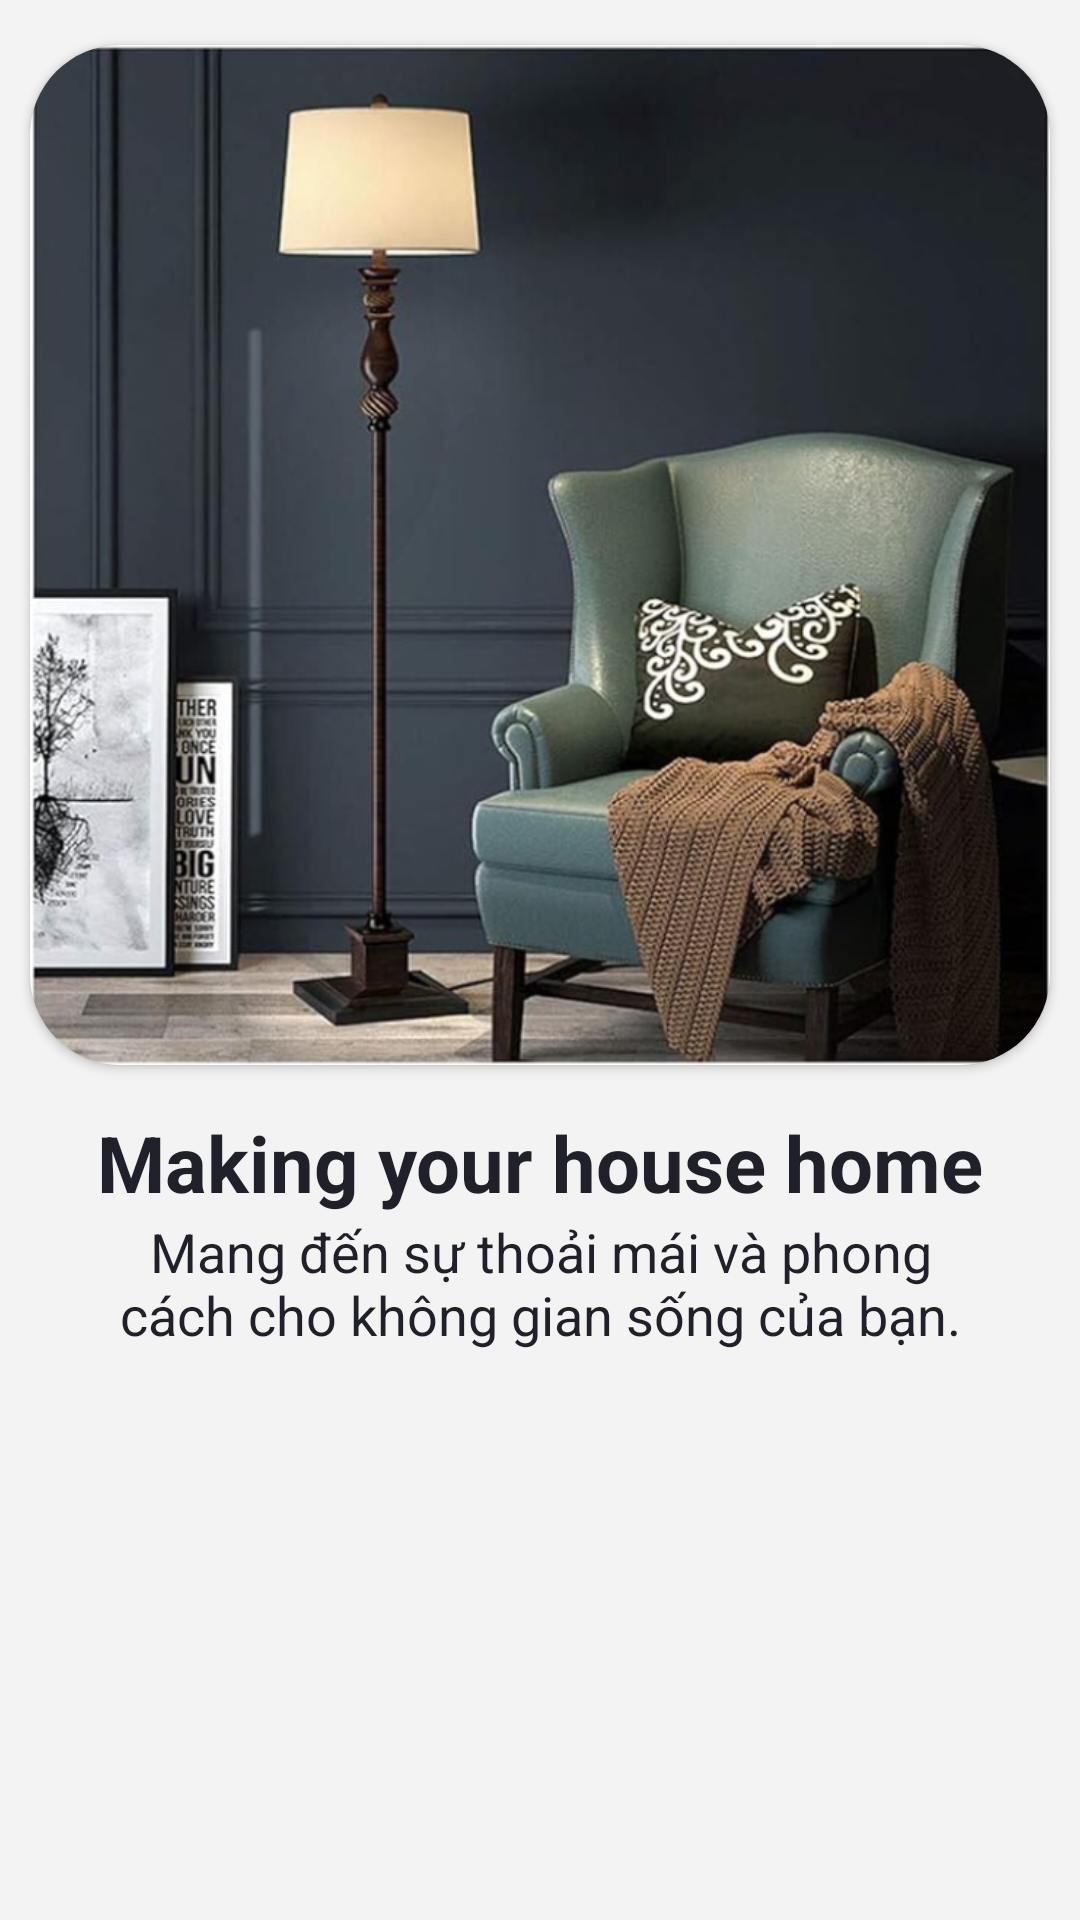

Layout XML and referenced resources for this Android screen:
<!-- AndroidManifest.xml: application theme Theme.DonotaMobileApp -->
<!-- res/layout/slider_layout.xml -->
<?xml version="1.0" encoding="utf-8"?>
<androidx.constraintlayout.widget.ConstraintLayout xmlns:android="http://schemas.android.com/apk/res/android"
    android:layout_width="match_parent"
    android:layout_height="match_parent"
    xmlns:app="http://schemas.android.com/apk/res-auto"
    xmlns:tools="http://schemas.android.com/tools"
    android:background="@color/gray"
    android:orientation="vertical"
    tools:context=".activities.SplashScreenActivity">
    <androidx.cardview.widget.CardView
        android:id="@+id/cv_bst"
        android:layout_width="340dp"
        android:layout_height="340dp"
        app:cardCornerRadius="30dp"
        android:layout_marginVertical="15dp"
        app:layout_constraintStart_toStartOf="parent"
        app:layout_constraintEnd_toEndOf="parent"
        app:layout_constraintTop_toTopOf="parent">
        <ImageView
            android:id="@+id/imv_bst"
            android:layout_width="wrap_content"
            android:adjustViewBounds="true"
            android:scaleType="centerCrop"
            android:layout_height="match_parent"
            android:src="@drawable/src_2"
            android:background="@drawable/carview_bg"/>
    </androidx.cardview.widget.CardView>
    <TextView
        android:id="@+id/txt_title"
        android:layout_width="wrap_content"
        android:layout_height="wrap_content"
        android:text="@string/heading_1"
        android:textSize="26sp"
        android:textStyle="bold"
        android:textColor="@color/primary2"
        app:layout_constraintTop_toBottomOf="@id/cv_bst"
        app:layout_constraintStart_toStartOf="parent"
        app:layout_constraintEnd_toEndOf="parent"
        android:layout_marginTop="15dp"/>
    <TextView
        android:id="@+id/txt_content"
        android:layout_width="300dp"
        android:layout_height="wrap_content"
        android:text="@string/desc_1"
        android:textColor="@color/primary2"
        android:textSize="18sp"
        app:layout_constraintTop_toBottomOf="@id/txt_title"
        android:gravity="center"
        app:layout_constraintStart_toStartOf="parent"
        app:layout_constraintEnd_toEndOf="parent"/>
</androidx.constraintlayout.widget.ConstraintLayout>
<!-- resources referenced by this layout -->
<resources>
  <color name="gray">#F3F3F3</color>
  <color name="primary2">#1F2029</color>
  <!-- drawable carview_bg (drawable) -->
  <?xml version="1.0" encoding="utf-8"?>
  <shape xmlns:android="http://schemas.android.com/apk/res/android">
      <solid android:color="@android:color/transparent" />
      <stroke android:width="2dp" android:color="@color/secondary2" /> 
      <corners android:radius="20dp" />
  </shape>
  <!-- drawable src_2: png bitmap (drawable, 451758 bytes) -->
  <string name="desc_1">Mang đến sự thoải mái và phong cách cho không gian sống của bạn.</string>
  <string name="heading_1"> Making your house home</string>
  <style name="Theme.DonotaMobileApp" parent="Base.Theme.DonotaMobileApp" />
  <color name="secondary2">#C5B9AF</color>
  <style name="Base.Theme.DonotaMobileApp" parent="Theme.Material3.Light">
          
          
          <item name="colorPrimary">@color/primary1</item>
  
      </style>
  <color name="primary1">#6D4F37</color>
</resources>
